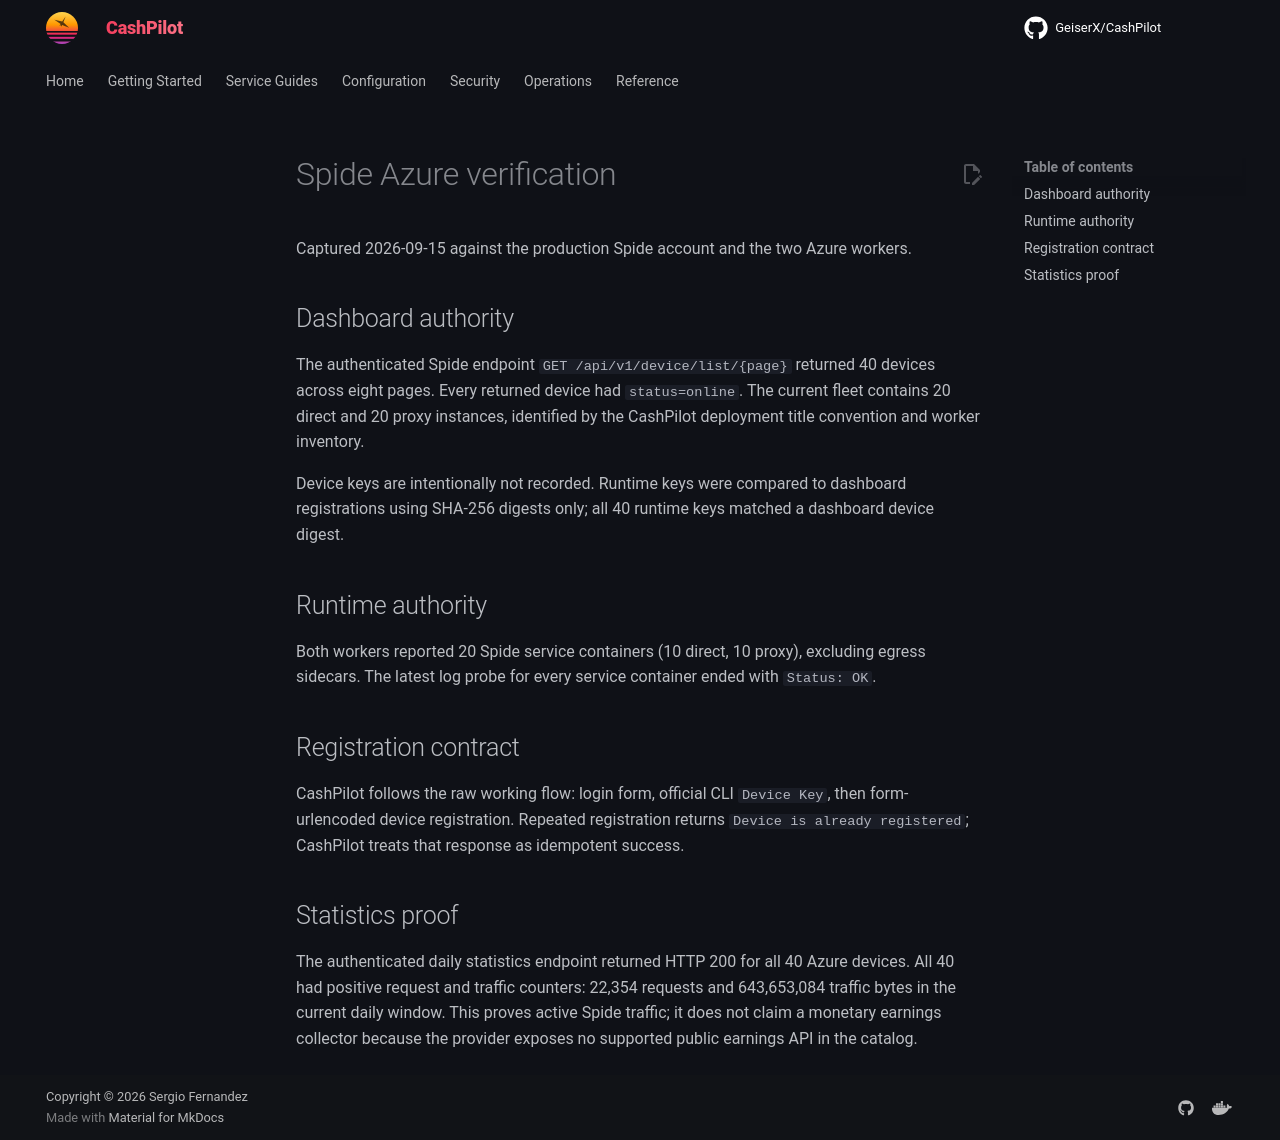

repository: assetforgeai-tech/CashPilot · page: evidence/spide-live-2026-09-15/index.html · generator: mkdocs

# Spide Azure verification

Captured 2026-09-15 against the production Spide account and the two Azure workers.

## Dashboard authority

The authenticated Spide endpoint `GET /api/v1/device/list/{page}` returned 40 devices across eight pages. Every returned device had `status=online`. The current fleet contains 20 direct and 20 proxy instances, identified by the CashPilot deployment title convention and worker inventory.

Device keys are intentionally not recorded. Runtime keys were compared to dashboard registrations using SHA-256 digests only; all 40 runtime keys matched a dashboard device digest.

## Runtime authority

Both workers reported 20 Spide service containers (10 direct, 10 proxy), excluding egress sidecars. The latest log probe for every service container ended with `Status: OK`.

## Registration contract

CashPilot follows the raw working flow: login form, official CLI `Device Key`, then form-urlencoded device registration. Repeated registration returns `Device is already registered`; CashPilot treats that response as idempotent success.

## Statistics proof

The authenticated daily statistics endpoint returned HTTP 200 for all 40 Azure devices. All 40 had positive request and traffic counters: 22,354 requests and 643,653,084 traffic bytes in the current daily window. This proves active Spide traffic; it does not claim a monetary earnings collector because the provider exposes no supported public earnings API in the catalog.
